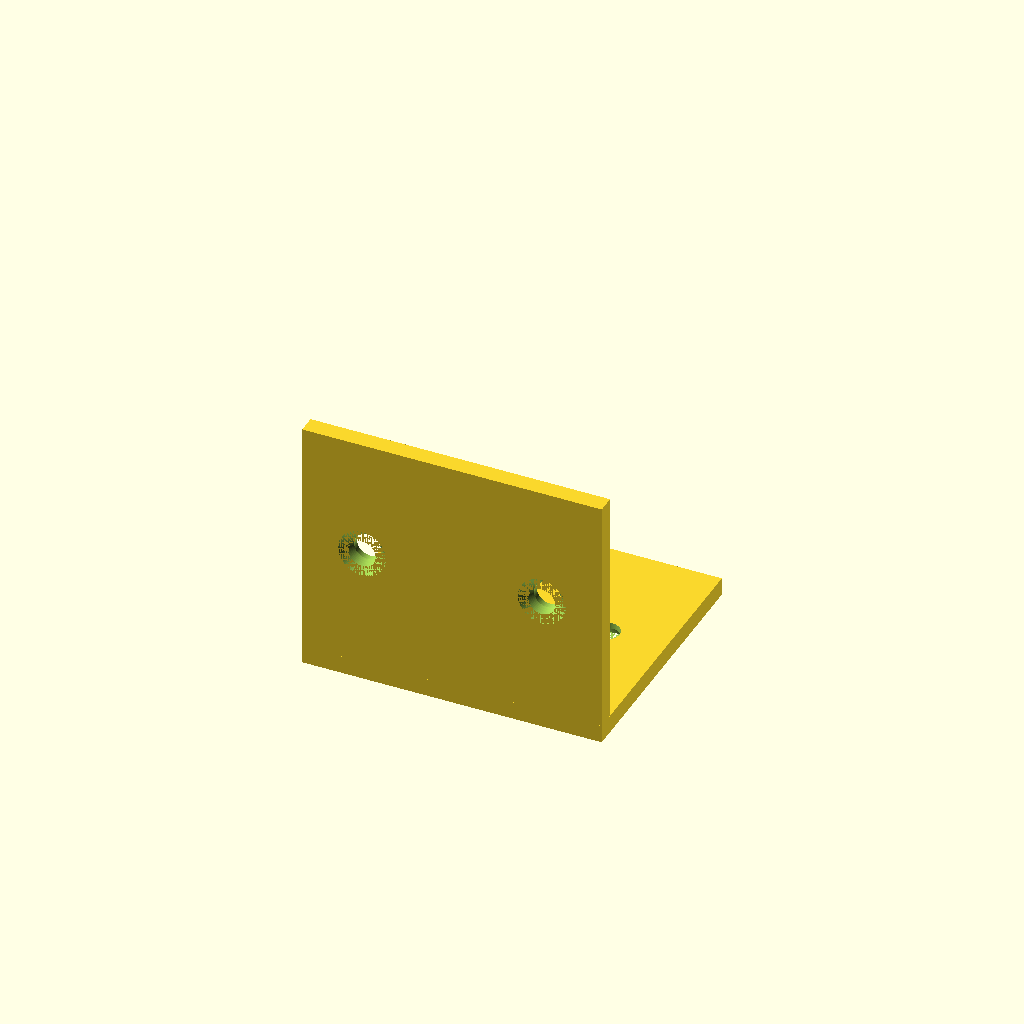
Cell 1 — every parameter at its default value.
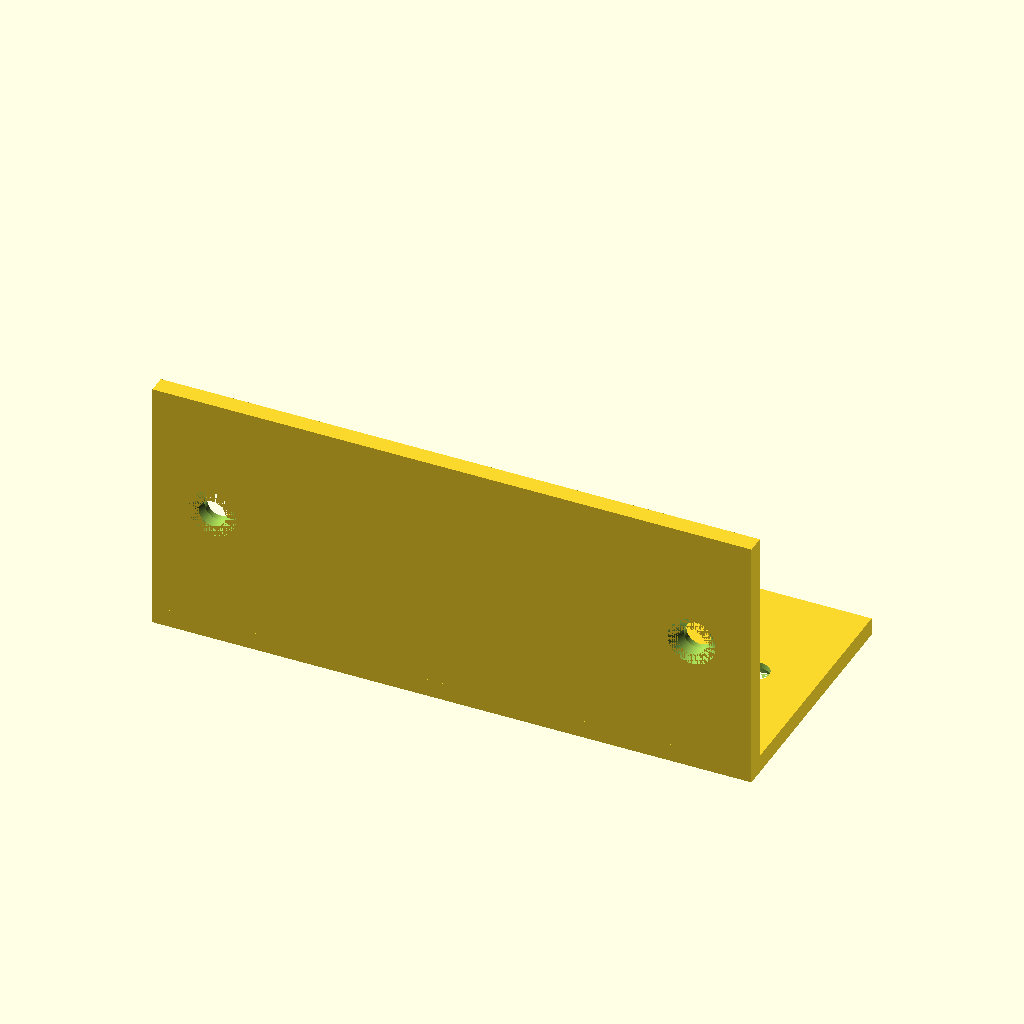
Cell 2: width = 100 (everything else at default).
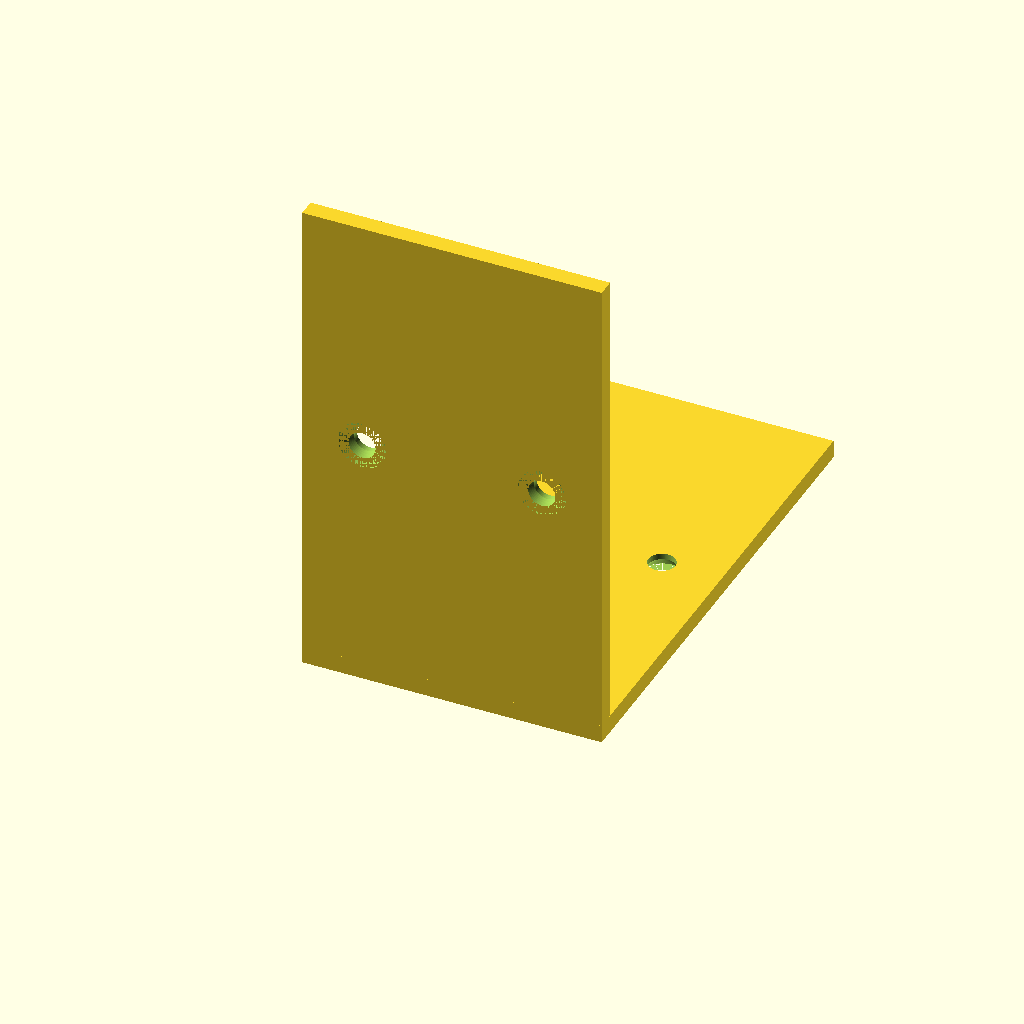
Cell 3: the same model with flange_len = 80.
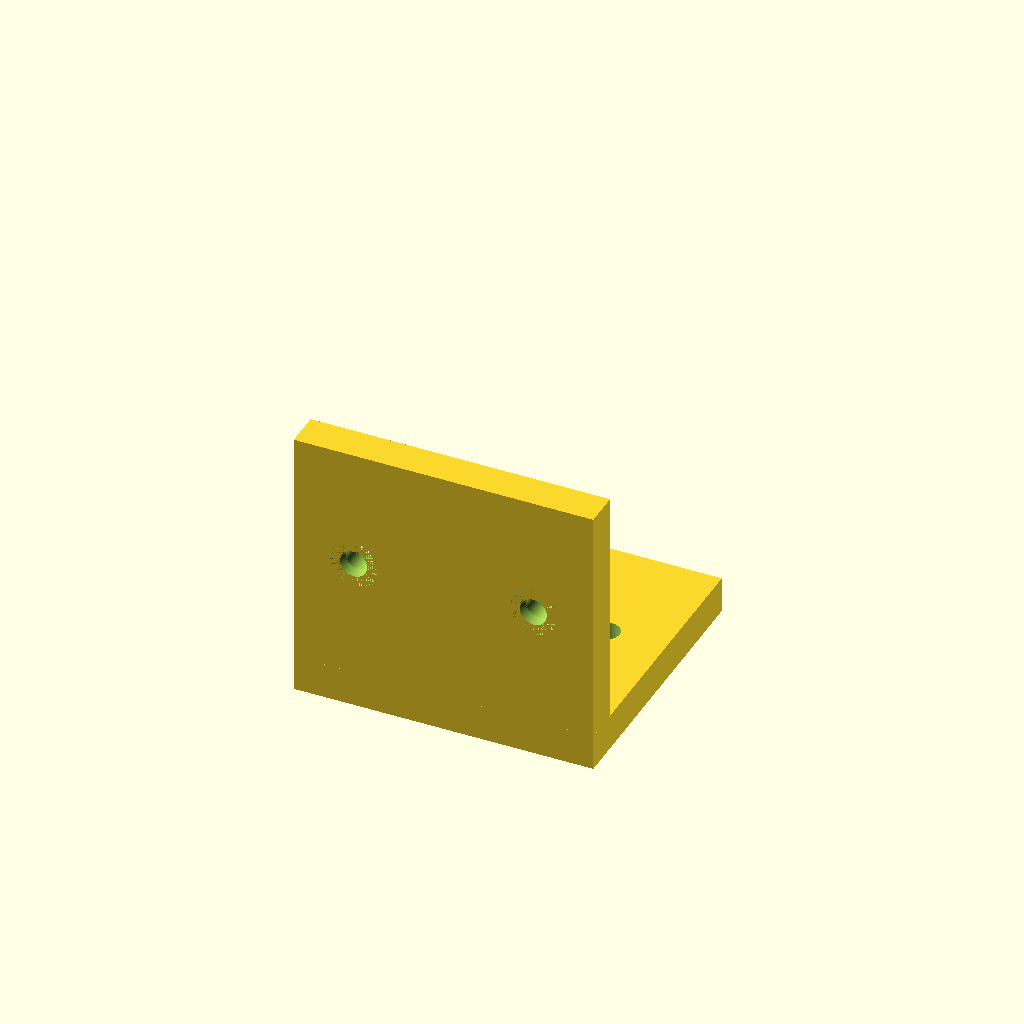
Cell 4 — thickness set to 6, the other parameters unchanged.
One fixed orthographic camera (rotation 55°, 0°, 25°; colour scheme Cornfield) for every cell.
The OpenSCAD source (results/tier-2-l-bracket/bare-high_gpt-5.6-luna-9db9bbd18d90-2026-09-05T10-15-27-270Z/final.scad):
$fn = 96;

// Dimensions
width       = 50;
flange_len  = 40;
thickness   = 3;

// Hole dimensions
hole_d      = 4.5;
csk_d       = 8;
csk_depth   = 2;
edge_offset = 10;

hole_x = width / 2 - edge_offset;
hole_pos = [ -hole_x, hole_x ];
face_center = flange_len / 2;

// L-bracket body
module bracket_body() {
    union() {
        // Horizontal flange: inner surface at Z = 0
        translate([-width / 2, 0, -thickness])
            cube([width, flange_len, thickness]);

        // Vertical flange: inner surface at Y = 0
        translate([-width / 2, -thickness, 0])
            cube([width, thickness, flange_len]);

        // Square bend connecting both flanges
        translate([-width / 2, -thickness, -thickness])
            cube([width, thickness, thickness]);
    }
}

// Countersunk hole through the horizontal flange
module horizontal_countersink(x, y) {
    // Through hole
    translate([x, y, -thickness - 1])
        cylinder(
            h = thickness + 2,
            d = hole_d
        );

    // Countersink on the outer face, Z = -3
    translate([x, y, -thickness])
        cylinder(
            h = csk_depth,
            r1 = csk_d / 2,
            r2 = hole_d / 2
        );
}

// Countersunk hole through the vertical flange
module vertical_countersink(x, z) {
    // Through hole
    translate([x, -thickness - 1, z])
        rotate([-90, 0, 0])
            cylinder(
                h = thickness + 2,
                d = hole_d
            );

    // Countersink on the outer face, Y = -3
    translate([x, -thickness, z])
        rotate([-90, 0, 0])
            cylinder(
                h = csk_depth,
                r1 = csk_d / 2,
                r2 = hole_d / 2
            );
}

difference() {
    bracket_body();

    // Horizontal flange holes
    for (x = hole_pos)
        horizontal_countersink(x, face_center);

    // Vertical flange holes
    for (x = hole_pos)
        vertical_countersink(x, face_center);
}
Parameter table extracted from the source (name, type, default, range or options):
width: number, default 50
flange_len: number, default 40
thickness: number, default 3
hole_d: number, default 4.5
csk_d: number, default 8
csk_depth: number, default 2
edge_offset: number, default 10
